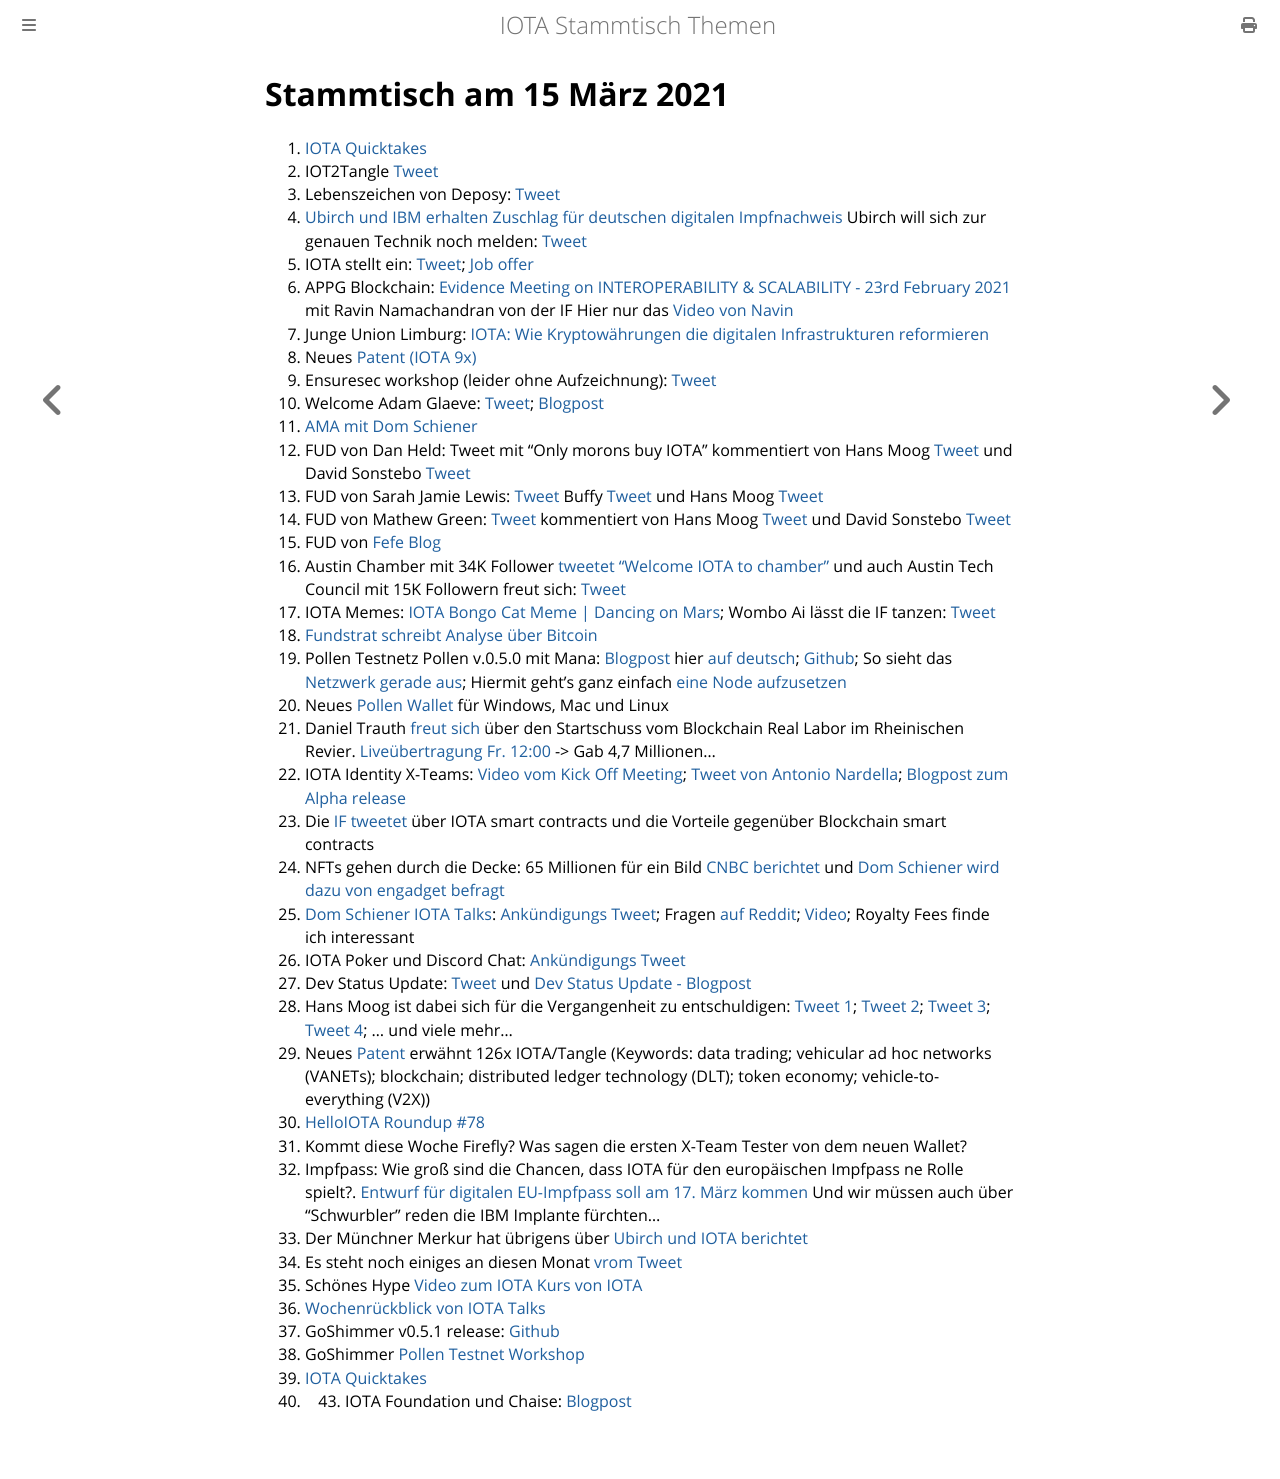

repository: iota-community/community-events · page: stammtisch/2021-03-15/index.html · generator: mdbook

# Stammtisch am 15 März 2021

1. [IOTA Quicktakes](https://www.youtube.com/watch?v=-Dzno4JXLFE)
3. IOT2Tangle [Tweet](https://twitter.com/iot2tangle/status/1369243788955312132?s=19)
4. Lebenszeichen von Deposy: [Tweet](https://twitter.com/deposyproject/status/1369292341354315790?s=20)
5. [Ubirch und IBM erhalten Zuschlag für deutschen digitalen Impfnachweis](https://www.spiegel.de/netzwelt/gadgets/ubirch-und-ibm-erhalten-zuschlag-fuer-deutschen-digitalen-impfnachweis-a-9Enf26439b-8fd8-4118-9221-eb8844946c69-amp?__twitter_impression=true) Ubirch will sich zur genauen Technik noch melden: [Tweet](https://twitter.com/Ubirch_Trust/status/1369357813881991173?s=20)
6. IOTA stellt ein: [Tweet](https://twitter.com/iota/status/1369302653772136455?s=20); [Job offer](https://iota.bamboohr.com/jobs/view.php?id=123&source=bamboohr)
7. APPG Blockchain: [Evidence Meeting on INTEROPERABILITY & SCALABILITY - 23rd February 2021](https://www.youtube.com/watch?v=Z9WH0d3LYHU&t=1s) mit Ravin Namachandran von der IF Hier nur das [Video von Navin](https://www.youtube.com/watch?v=Z9WH0d3LYHU)
8. Junge Union Limburg: [IOTA: Wie Kryptowährungen die digitalen Infrastrukturen reformieren](https://www.youtube.com/watch?v=oTkrpTbx3n8)
9. Neues [Patent (IOTA 9x)](https://twitter.com/_iotaarchive/status/1369561914754404354?s=20)
10. Ensuresec workshop (leider ohne Aufzeichnung): [Tweet](https://twitter.com/iota/status/1369583209693011968?s=20)
11. Welcome Adam Glaeve: [Tweet](https://twitter.com/iota/status/1369631194950864901); [Blogpost](https://blog.iota.org/welcome-adam-gleave-to-the-iota-foundation/)
12. [AMA mit Dom Schiener](https://youtu.be/DScBEKCFhNc)
13. FUD von Dan Held: Tweet mit "Only morons buy IOTA" kommentiert von Hans Moog [Tweet](https://twitter.com/hus_qy/status/1369254356801978370?s=20) und David Sonstebo [Tweet](https://twitter.com/DavidSonstebo/status/1369229700095213568?s=20)
14. FUD von Sarah Jamie Lewis: [Tweet](https://twitter.com/SarahJamieLewis/status/1369405476992122888?s=20) Buffy [Tweet](https://twitter.com/facemrook/status/1369481379004768257?s=20) und Hans Moog [Tweet](https://twitter.com/hus_qy/status/1369665286874468353?s=20)
15. FUD von Mathew Green: [Tweet](https://twitter.com/matthew_d_green/status/1369662657175953412?s=20) kommentiert von Hans Moog [Tweet](https://twitter.com/hus_qy/status/1369693041649459207?s=20) und David Sonstebo [Tweet](https://twitter.com/DavidSonstebo/status/1369709829703544836?s=20)
16. FUD von [Fefe Blog](https://blog.fefe.de/?ts=9eb7d2e4) 
17. Austin Chamber mit 34K Follower [tweetet "Welcome IOTA to chamber"](https://twitter.com/AustinChamber/status/1368977314684542976?s=20) und auch Austin Tech Council mit 15K Followern freut sich: [Tweet](https://twitter.com/ATCouncil/status/1369701896596885507?s=20)
18. IOTA Memes: [IOTA Bongo Cat Meme | Dancing on Mars](https://www.youtube.com/watch?v=T26GC2cjzFI); Wombo Ai lässt die IF tanzen: [Tweet](https://twitter.com/Vrom14286662/status/1369885528426962946?s=20)
19. [Fundstrat schreibt Analyse über Bitcoin](https://fsinsight.com/2020/09/15/bitcoin-guide-part-1-bitcoin-investing-is-bitcoin/)
20. Pollen Testnetz Pollen v.0.5.0 mit Mana: [Blogpost](https://blog.iota.org/pollen-testnet-v0-5-0-starting-our-journey-with-mana/) hier [auf deutsch](https://iota-kurs.de/pollen-testnet-v-0-5-0-die-reise-mit-mana/); [Github](https://github.com/iotaledger/goshimmer/releases); So sieht das [Netzwerk gerade aus](http://ressims.iota.cafe:28080/autopeering); Hiermit geht's ganz einfach [eine Node aufzusetzen](https://github.com/demichele/install-goshimmer)
21. Neues [Pollen Wallet](https://github.com/iotaledger/pollen-wallet/releases) für Windows, Mac und Linux
22. Daniel Trauth [freut sich](https://twitter.com/DanielTrauth/status/1369987357844324359?s=20) über den Startschuss vom Blockchain Real Labor im Rheinischen Revier. [Liveübertragung Fr. 12:00](https://www.youtube.com/watch?v=5NGyVjvR7QU) -> Gab 4,7 Millionen...
23. IOTA Identity X-Teams: [Video vom Kick Off Meeting](https://www.youtube.com/watch?v=eWNiwmtPyuw); [Tweet von Antonio Nardella](https://twitter.com/antonionardella/status/1369959091423039497?s=20); [Blogpost zum Alpha release](https://blog.iota.org/releasing-iota-identity-alpha-a-standard-framework-for-digital-identity-cebabd108b4f/)
24. Die [IF tweetet](https://twitter.com/iota/status/1369971237670240257?s=20) über IOTA smart contracts und die Vorteile gegenüber Blockchain smart contracts
25. NFTs gehen durch die Decke: 65 Millionen für ein Bild [CNBC berichtet](https://www.cnbc.com/2021/03/11/most-expensive-nft-ever-sold-auctions-for-over-60-million.html) und [Dom Schiener wird dazu von engadget befragt](https://www.engadget.com/nft-explainer-digital-art-collectibles-blockchain-environment-business-investment-cryptocurrency-153023551.html?guccounter=1&guce_referrer=aHR0cHM6Ly90LmNvLw&guce_referrer_sig=AQAAAL2WThsms8vlgpVjKnubWKylachSFlCaNbOQIGRk1vGdoRXliyRDlNbXA_g0kJkvmVQlQnzWp4QecvQUjKi4faijkSoztoP0JYN64uB5b9oxhU_aWI6wEsNrIH4MgYckX1eYa4GkPpra_5rlH6EpI9IXl_vOLoJfTB1cjUkWyzQF)
26. [Dom Schiener IOTA Talks](https://www.youtube.com/watch?v=51pNStr9QuY): [Ankündigungs Tweet](https://twitter.com/iota/status/1370043173687414784); Fragen [auf Reddit](https://www.reddit.com/r/Iota/comments/m2m6v6/iota_talks_with_dominik_schiener_12032021/); [Video](https://www.youtube.com/watch?v=51pNStr9QuY); Royalty Fees finde ich interessant
27. IOTA Poker und Discord Chat: [Ankündigungs Tweet](https://twitter.com/iotashop/status/1370277425205116930?s=20)
28. Dev Status Update: [Tweet](https://twitter.com/iota/status/1370072185830789123?s=20) und [Dev Status Update - Blogpost](https://blog.iota.org/dev-status-update-march-2021/)
29. Hans Moog ist dabei sich für die Vergangenheit zu entschuldigen: [Tweet 1](https://twitter.com/hus_qy/status/1369949540007165953?s=20); [Tweet 2](https://twitter.com/hus_qy/status/1370067096600731649?s=20); [Tweet 3](https://twitter.com/hus_qy/status/1369952169168953344?s=20); [Tweet 4](https://twitter.com/hus_qy/status/1369693041649459207?s=20); ... und viele mehr...
30. Neues [Patent](https://www.mdpi.com/2079-9292/10/6/654) erwähnt 126x IOTA/Tangle (Keywords: data trading; vehicular ad hoc networks (VANETs); blockchain; distributed ledger
technology (DLT); token economy; vehicle-to-everything (V2X))
31. [HelloIOTA Roundup #78](https://www.youtube.com/watch?v=YBBDU4KQ2FA)
32. Kommt diese Woche Firefly? Was sagen die ersten X-Team Tester von dem neuen Wallet?
33. Impfpass: Wie groß sind die Chancen, dass IOTA für den europäischen Impfpass ne Rolle spielt?. [Entwurf für digitalen EU-Impfpass soll am 17. März kommen](https://www.derstandard.at/story/2000124552550/entwurf-fuer-digitalen-eu-impfpass-soll-noch-im-maerz-kommen) Und wir müssen auch über "Schwurbler" reden die IBM Implante fürchten...
34. Der Münchner Merkur hat übrigens über [Ubirch und IOTA berichtet](https://www.merkur.de/lokales/wolfratshausen/muensing-ort29101/muensing-hans-peter-huber-hat-jota-mit-entwickelt-90241258.html)
35. Es steht noch einiges an diesen Monat [vrom Tweet](https://twitter.com/Vrom14286662/status/1366115274215329805?s=20)
36. Schönes Hype [Video zum IOTA Kurs von IOTA](https://www.youtube.com/watch?v=AV61O-vQm0Y)
37. [Wochenrückblick von IOTA Talks](https://www.iota-talk.com/index.php?article-amp/79-wochenr%C3%BCckblick-vom-7-bis-13-m%C3%A4rz-2021/&article%2F79-wochenr%C3%BCckblick-vom-7-bis-13-m%C3%A4rz-2021%2F=&__twitter_impression=true)
38. GoShimmer v0.5.1 release: [Github](https://user-images.githubusercontent.com/45822157/111156548-28247a80-8596-11eb-8ebf-b5ed36f976e8.png)
39. GoShimmer [Pollen Testnet Workshop](https://www.youtube.com/watch?v=b2T1mENSwBU9)
40. [IOTA Quicktakes](https://www.youtube.com/watch?v=Lv3PQaFU3i8)
41. 43. IOTA Foundation und Chaise: [Blogpost](https://blog.iota.org/the-iota-foundation-joins-chaise-consortium/)
